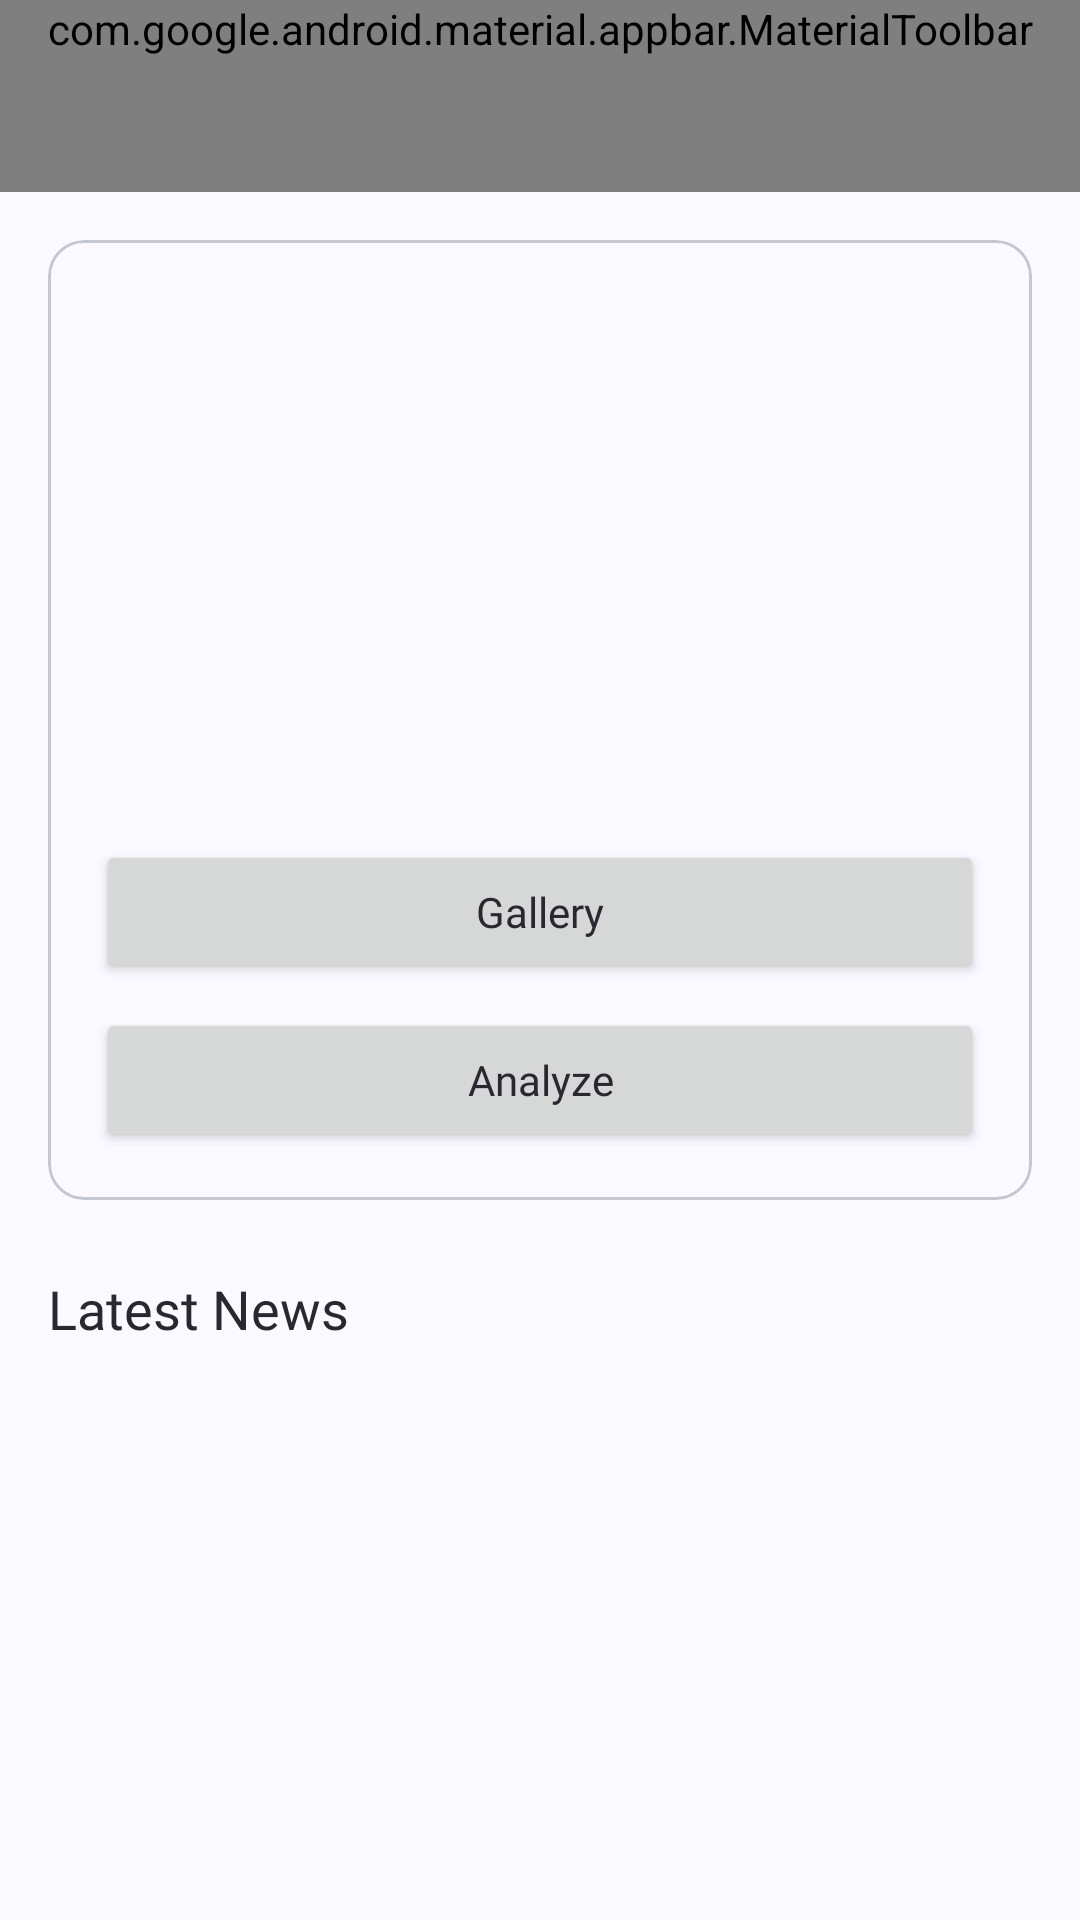

Produce the Android XML layout that renders to this screen, including the resource entries it uses.
<!-- AndroidManifest.xml: application theme AppTheme -->
<!-- res/layout/activity_main.xml -->
<?xml version="1.0" encoding="utf-8"?>
<androidx.constraintlayout.widget.ConstraintLayout xmlns:android="http://schemas.android.com/apk/res/android"
    xmlns:app="http://schemas.android.com/apk/res-auto"
    xmlns:tools="http://schemas.android.com/tools"
    android:layout_width="match_parent"
    android:layout_height="match_parent"
    android:id="@+id/main"
    tools:context=".view.main.MainActivity">

    <com.google.android.material.appbar.AppBarLayout
        android:id="@+id/appBarLayout"
        android:layout_width="match_parent"
        android:layout_height="wrap_content"
        app:layout_constraintEnd_toEndOf="parent"
        app:layout_constraintStart_toStartOf="parent"
        app:layout_constraintTop_toTopOf="parent">

        <com.google.android.material.appbar.MaterialToolbar
            android:id="@+id/topAppBar"
            android:layout_width="match_parent"
            android:layout_height="wrap_content"
            android:minHeight="?attr/actionBarSize"
            app:titleTextAppearance="@style/TitleTextAppearance"
            app:title="Asclepius App"
            app:menu="@menu/main_option_menu"/>

    </com.google.android.material.appbar.AppBarLayout>

    <androidx.core.widget.NestedScrollView
        android:layout_width="match_parent"
        android:layout_height="0dp"
        android:fillViewport="true"
        app:layout_constraintBottom_toBottomOf="parent"
        app:layout_constraintEnd_toEndOf="parent"
        app:layout_constraintStart_toStartOf="parent"
        app:layout_constraintTop_toBottomOf="@+id/appBarLayout">

        <androidx.constraintlayout.widget.ConstraintLayout
            android:layout_width="match_parent"
            android:layout_height="match_parent">

            <com.google.android.material.progressindicator.LinearProgressIndicator
                android:id="@+id/progressIndicator"
                android:layout_width="match_parent"
                android:layout_height="wrap_content"
                android:indeterminate="true"
                android:visibility="gone"
                app:layout_constraintEnd_toEndOf="parent"
                app:layout_constraintStart_toStartOf="parent"
                app:layout_constraintTop_toTopOf="parent" />

            <com.google.android.material.card.MaterialCardView
                android:id="@+id/cardAnalyze"
                android:layout_width="0dp"
                android:layout_height="wrap_content"
                android:layout_marginStart="16dp"
                android:layout_marginTop="16dp"
                android:layout_marginEnd="16dp"
                app:layout_constraintEnd_toEndOf="parent"
                app:layout_constraintStart_toStartOf="parent"
                app:layout_constraintTop_toTopOf="parent">

                <androidx.constraintlayout.widget.ConstraintLayout
                    android:layout_width="match_parent"
                    android:layout_height="match_parent">

                    <ImageView
                        android:id="@+id/previewImageView"
                        android:layout_width="0dp"
                        android:layout_height="160dp"
                        android:layout_marginStart="16dp"
                        android:layout_marginTop="16dp"
                        android:layout_marginEnd="16dp"
                        android:contentDescription="@string/image"
                        app:layout_constraintEnd_toEndOf="parent"
                        app:layout_constraintStart_toStartOf="parent"
                        app:layout_constraintTop_toTopOf="parent"
                        app:srcCompat="@drawable/ic_place_holder"
                        tools:ignore="ImageContrastCheck" />

                    <Button
                        android:id="@+id/galleryButton"
                        android:layout_width="0dp"
                        android:layout_height="wrap_content"
                        android:layout_marginStart="16dp"
                        android:layout_marginTop="24dp"
                        android:layout_marginEnd="16dp"
                        android:text="@string/gallery"
                        android:textAppearance="@style/TextView.CustomFontMedium"
                        android:textSize="14sp"
                        app:layout_constraintEnd_toEndOf="parent"
                        app:layout_constraintStart_toStartOf="parent"
                        app:layout_constraintTop_toBottomOf="@+id/previewImageView"
                        tools:ignore="VisualLintButtonSize" />

                    <Button
                        android:id="@+id/analyzeButton"
                        android:layout_width="0dp"
                        android:layout_height="wrap_content"
                        android:layout_marginStart="16dp"
                        android:layout_marginTop="8dp"
                        android:layout_marginEnd="16dp"
                        android:layout_marginBottom="16dp"
                        android:text="@string/analyze"
                        android:textAppearance="@style/TextView.CustomFontMedium"
                        android:textSize="14sp"
                        app:layout_constraintBottom_toBottomOf="parent"
                        app:layout_constraintEnd_toEndOf="parent"
                        app:layout_constraintStart_toStartOf="parent"
                        app:layout_constraintTop_toBottomOf="@+id/galleryButton"
                        tools:ignore="VisualLintButtonSize" />

                </androidx.constraintlayout.widget.ConstraintLayout>

            </com.google.android.material.card.MaterialCardView>

            <TextView
                android:id="@+id/labelNews"
                android:layout_width="match_parent"
                android:layout_height="wrap_content"
                android:layout_marginStart="16dp"
                android:layout_marginTop="24dp"
                android:layout_marginEnd="16dp"
                android:text="@string/latest_news"
                android:textAppearance="@style/TextView.CustomFontBold"
                android:textSize="18sp"
                app:layout_constraintEnd_toEndOf="parent"
                app:layout_constraintStart_toStartOf="parent"
                app:layout_constraintTop_toBottomOf="@+id/cardAnalyze" />

            <androidx.recyclerview.widget.RecyclerView
                android:id="@+id/rvNews"
                android:layout_width="match_parent"
                android:layout_height="wrap_content"
                android:layout_marginTop="8dp"
                android:clipToPadding="false"
                android:orientation="horizontal"
                android:paddingHorizontal="11dp"
                app:layoutManager="androidx.recyclerview.widget.LinearLayoutManager"
                app:layout_constraintStart_toStartOf="parent"
                app:layout_constraintTop_toBottomOf="@+id/labelNews"
                tools:itemCount="4"
                tools:listitem="@layout/item_row_news" />

            <ProgressBar
                android:id="@+id/progressBar"
                android:layout_width="wrap_content"
                android:layout_height="wrap_content"
                android:layout_marginTop="32dp"
                app:layout_constraintEnd_toEndOf="parent"
                app:layout_constraintStart_toStartOf="parent"
                app:layout_constraintTop_toBottomOf="@+id/labelNews"
                android:visibility="gone" />

        </androidx.constraintlayout.widget.ConstraintLayout>

    </androidx.core.widget.NestedScrollView>

</androidx.constraintlayout.widget.ConstraintLayout>
<!-- res/layout/item_row_news.xml (included above) -->
<?xml version="1.0" encoding="utf-8"?>
<com.google.android.material.card.MaterialCardView xmlns:android="http://schemas.android.com/apk/res/android"
    xmlns:app="http://schemas.android.com/apk/res-auto"
    xmlns:tools="http://schemas.android.com/tools"
    android:layout_width="320dp"
    android:layout_height="wrap_content"
    android:layout_marginHorizontal="5dp"
    style="@style/Widget.Material3.CardView.Filled">

    <androidx.constraintlayout.widget.ConstraintLayout
        android:layout_width="match_parent"
        android:layout_height="wrap_content">

        <ImageView
            android:id="@+id/ivNews"
            android:layout_width="match_parent"
            android:layout_height="140dp"
            android:contentDescription="@string/image"
            android:src="@color/md_theme_primary"
            android:scaleType="centerCrop"
            app:layout_constraintEnd_toEndOf="parent"
            app:layout_constraintStart_toStartOf="parent"
            app:layout_constraintTop_toTopOf="parent" />

        <TextView
            android:id="@+id/textTitle"
            android:layout_width="0dp"
            android:layout_height="wrap_content"
            android:ellipsize="end"
            android:maxLines="2"
            android:padding="14dp"
            android:textAppearance="@style/TextView.CustomFontMedium"
            android:textSize="14sp"
            app:layout_constraintEnd_toEndOf="parent"
            app:layout_constraintStart_toStartOf="parent"
            app:layout_constraintTop_toBottomOf="@+id/ivNews"
            tools:text="Bye-bye bots: Altera's game-playing AI agents get backing from Eric Schmidt | TechCrunch" />

    </androidx.constraintlayout.widget.ConstraintLayout>

</com.google.android.material.card.MaterialCardView>
<!-- resources referenced by this layout -->
<resources>
  <color name="md_theme_primary">#415F91</color>
  <string name="analyze">Analyze</string>
  <string name="gallery">Gallery</string>
  <string name="image">image</string>
  <string name="latest_news">Latest News</string>
  <style name="TextView.CustomFontBold">
          <item name="android:fontFamily">@font/poppins_bold</item>
          <item name="android:textColor">@color/text_color</item>
      </style>
  <style name="TextView.CustomFontMedium">
          <item name="android:fontFamily">@font/poppins_medium</item>
          <item name="android:textColor">@color/text_color</item>
      </style>
  <style name="TitleTextAppearance">
          <item name="android:fontFamily">@font/poppins_bold</item>
          <item name="android:textSize">18sp</item>
          <item name="android:textColor">@color/text_color</item>
      </style>
  <color name="text_color">#2B2730</color>
  <color name="md_theme_onPrimary">#FFFFFF</color>
  <color name="md_theme_primaryContainer">#D6E3FF</color>
  <color name="md_theme_onPrimaryContainer">#001B3E</color>
  <color name="md_theme_secondary">#565F71</color>
  <color name="md_theme_onSecondary">#FFFFFF</color>
  <color name="md_theme_secondaryContainer">#DAE2F9</color>
  <color name="md_theme_onSecondaryContainer">#131C2B</color>
  <color name="md_theme_tertiary">#705575</color>
  <color name="md_theme_onTertiary">#FFFFFF</color>
  <color name="md_theme_tertiaryContainer">#FAD8FD</color>
  <color name="md_theme_onTertiaryContainer">#28132E</color>
  <color name="md_theme_error">#BA1A1A</color>
  <color name="md_theme_onError">#FFFFFF</color>
  <color name="md_theme_errorContainer">#FFDAD6</color>
  <color name="md_theme_onErrorContainer">#410002</color>
  <color name="md_theme_background">#F9F9FF</color>
  <color name="md_theme_onBackground">#191C20</color>
  <color name="md_theme_surface">#F9F9FF</color>
  <color name="md_theme_onSurface">#191C20</color>
  <color name="md_theme_surfaceVariant">#E0E2EC</color>
  <color name="md_theme_onSurfaceVariant">#44474E</color>
  <color name="md_theme_outline">#74777F</color>
  <color name="md_theme_outlineVariant">#C4C6D0</color>
  <color name="md_theme_inverseSurface">#2E3036</color>
  <color name="md_theme_inverseOnSurface">#F0F0F7</color>
  <color name="md_theme_inversePrimary">#AAC7FF</color>
  <color name="md_theme_primaryFixed">#D6E3FF</color>
  <color name="md_theme_onPrimaryFixed">#001B3E</color>
  <color name="md_theme_primaryFixedDim">#AAC7FF</color>
  <color name="md_theme_onPrimaryFixedVariant">#284777</color>
  <color name="md_theme_secondaryFixed">#DAE2F9</color>
  <color name="md_theme_onSecondaryFixed">#131C2B</color>
  <color name="md_theme_secondaryFixedDim">#BEC6DC</color>
  <color name="md_theme_onSecondaryFixedVariant">#3E4759</color>
  <color name="md_theme_tertiaryFixed">#FAD8FD</color>
  <color name="md_theme_onTertiaryFixed">#28132E</color>
  <color name="md_theme_tertiaryFixedDim">#DDBCE0</color>
  <color name="md_theme_onTertiaryFixedVariant">#573E5C</color>
  <color name="md_theme_surfaceDim">#D9D9E0</color>
  <color name="md_theme_surfaceBright">#F9F9FF</color>
  <color name="md_theme_surfaceContainerLowest">#FFFFFF</color>
  <color name="md_theme_surfaceContainerLow">#F3F3FA</color>
  <color name="md_theme_surfaceContainer">#EDEDF4</color>
  <color name="md_theme_surfaceContainerHigh">#E7E8EE</color>
  <color name="md_theme_surfaceContainerHighest">#E2E2E9</color>
</resources>
